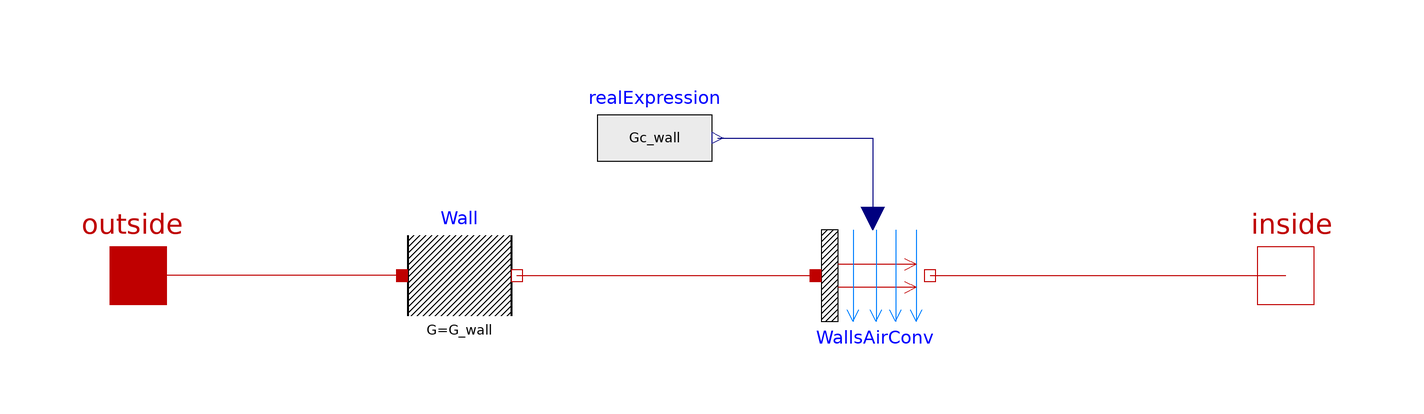

Above is the diagram view of the following Modelica model: its components placed by their Placement annotations and its connect equations drawn as lines.

model SimpleWall "Simple wall structure with thermal conductance and convection."

  parameter Modelica.SIunits.ThermalConductance G_wall;
  parameter Modelica.SIunits.ThermalConductance Gc_wall;
  Modelica.Thermal.HeatTransfer.Interfaces.HeatPort_a outside
    annotation (Placement(transformation(extent={{-110,-10},{-90,10}})));
  Modelica.Thermal.HeatTransfer.Interfaces.HeatPort_b inside
    annotation (Placement(transformation(extent={{90,-10},{110,10}})));
  Modelica.Thermal.HeatTransfer.Components.ThermalConductor Wall(G=G_wall)
    annotation (Placement(transformation(extent={{-54,-10},{-34,10}})));
  Modelica.Thermal.HeatTransfer.Components.Convection WallsAirConv
    annotation (Placement(transformation(extent={{18,-10},{38,10}})));
  Modelica.Blocks.Sources.RealExpression realExpression(y=Gc_wall)
    annotation (Placement(transformation(extent={{-20,14},{0,34}})));
equation
  connect(Wall.port_a, outside)
    annotation (Line(points={{-54,0},{-100,0}}, color={191,0,0}));
  connect(Wall.port_b, WallsAirConv.solid)
    annotation (Line(points={{-34,0},{18,0}}, color={191,0,0}));
  connect(realExpression.y, WallsAirConv.Gc)
    annotation (Line(points={{1,24},{28,24},{28,10}}, color={0,0,127}));
  connect(WallsAirConv.fluid, inside)
    annotation (Line(points={{38,0},{100,0}}, color={191,0,0}));
  annotation (Icon(coordinateSystem(preserveAspectRatio=false), graphics={
        Rectangle(
          extent={{-74,52},{66,-68}},
          lineColor={28,108,200},
          lineThickness=0.5),
        Rectangle(
          extent={{-58,70},{82,-54}},
          lineColor={28,108,200},
          lineThickness=0.5),
        Line(
          points={{-74,52},{-58,70},{82,70},{66,52},{66,-68},{82,-54},{-58,-54},
              {-74,-68}},
          color={28,108,200},
          thickness=0.5),
        Text(
          extent={{-36,20},{38,-20}},
          lineColor={28,108,200},
          lineThickness=0.5,
          textString="%name")}),                                 Diagram(
        coordinateSystem(preserveAspectRatio=false)));
end SimpleWall;